Image classification data set "new_dataset" (Dev789-del/Tree_Classification on GitHub). Class labels (10): African tulip, Alstonia scholaris, banyan tree, coconut tree, Ficus religiosa, mango, Quercus robur, rhododendron tree, Royal Poinciana, silver birch.

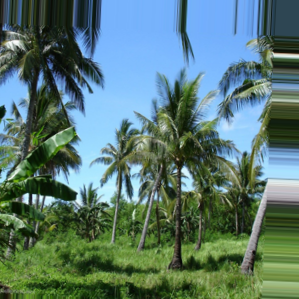
Label: coconut tree

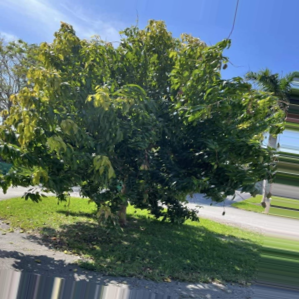
Label: mango

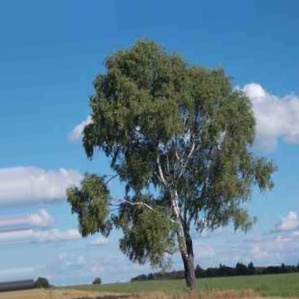
Label: silver birch

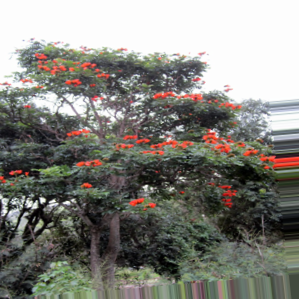
Label: African tulip

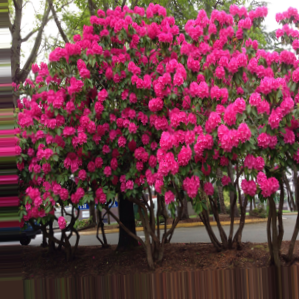
Label: rhododendron tree

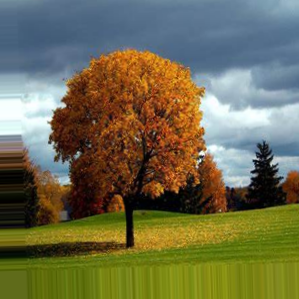
Label: Quercus robur
